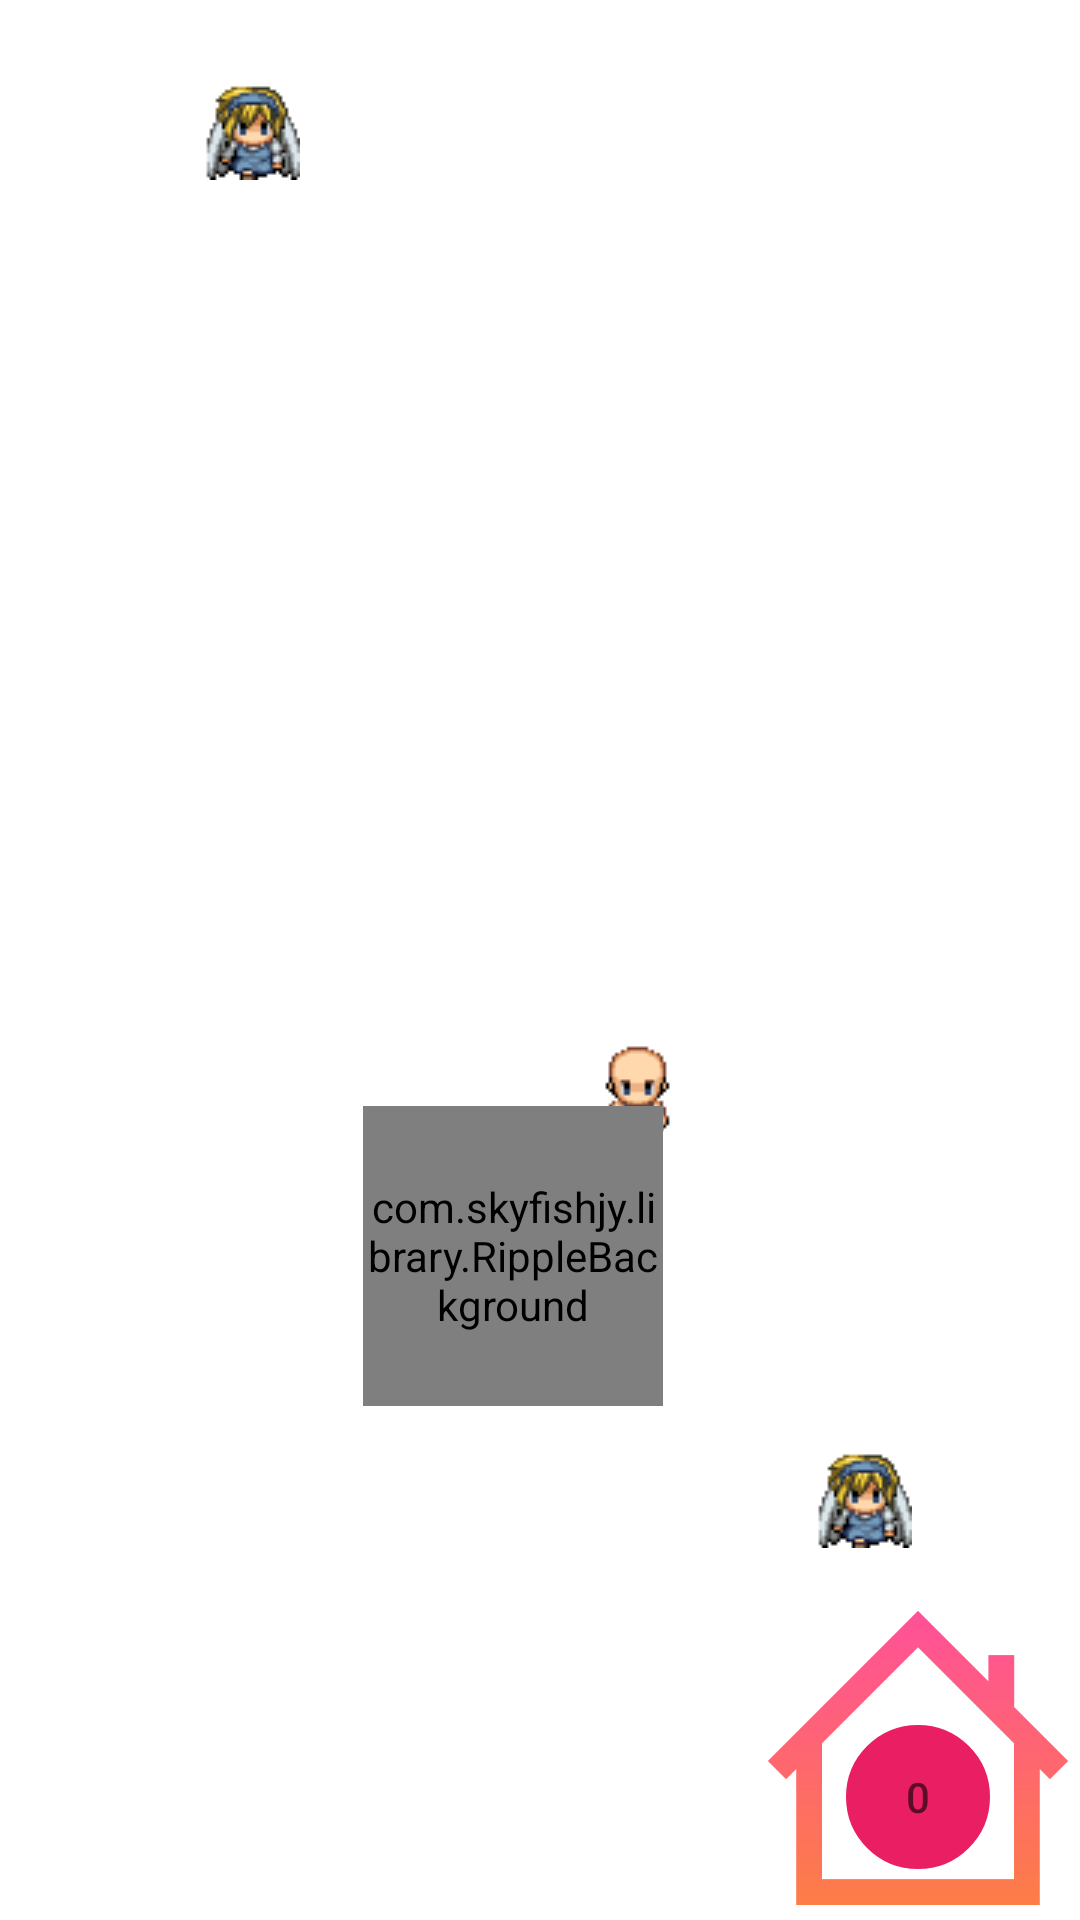

Here is an Android app screen rendered from its layout file. Give the layout XML and the strings, colors and styles it references.
<!-- AndroidManifest.xml: application theme Theme.LoveFinder -->
<!-- res/layout/fragment_main_game.xml -->
<?xml version="1.0" encoding="utf-8"?>
<layout xmlns:android="http://schemas.android.com/apk/res/android"
    xmlns:app="http://schemas.android.com/apk/res-auto"
    xmlns:tools="http://schemas.android.com/tools">

    <data>
        <variable
            name="model"
            type="com.eesolutions.jeux.lovefinder.viewmodel.MainGameViewModel" />
    </data>

    <androidx.constraintlayout.widget.ConstraintLayout
        android:id="@+id/mainGameLayout"
        android:layout_width="match_parent"
        android:layout_height="match_parent"
        tools:context=".fragment.MainGameFragment">


        <ImageView
            android:id="@+id/boyImageView"
            android:layout_width="wrap_content"
            android:layout_height="wrap_content"
            android:layout_marginStart="196dp"
            android:layout_marginTop="348dp"
            android:src="@drawable/boy00"
            app:layout_constraintStart_toStartOf="parent"
            app:layout_constraintTop_toTopOf="parent" />

        <ImageView
            android:id="@+id/girl1ImageView"
            android:layout_width="wrap_content"
            android:layout_height="wrap_content"
            android:layout_marginStart="16dp"
            android:layout_marginTop="300dp"
            android:src="@drawable/girl00"
            app:layout_constraintStart_toStartOf="parent"
            app:layout_constraintTop_toBottomOf="@+id/boyImageView" />

        <ImageView
            android:id="@+id/girl2ImageView"
            android:layout_width="wrap_content"
            android:layout_height="wrap_content"
            android:layout_marginStart="20dp"
            android:layout_marginTop="28dp"
            android:src="@drawable/girl00"
            app:layout_constraintStart_toEndOf="@+id/girl1ImageView"
            app:layout_constraintTop_toTopOf="parent" />

        <ImageView
            android:id="@+id/girl3ImageView"
            android:layout_width="wrap_content"
            android:layout_height="wrap_content"
            android:layout_marginTop="424dp"
            android:layout_marginEnd="56dp"
            android:src="@drawable/girl00"
            app:layout_constraintEnd_toEndOf="parent"
            app:layout_constraintTop_toBottomOf="@+id/girl2ImageView" />

        <ImageView
            android:id="@+id/matchImageView"
            android:layout_width="50dp"
            android:layout_height="50dp"
            android:src="@drawable/row_1_column_1"
            android:visibility="gone"
            app:layout_constraintBottom_toBottomOf="parent"
            app:layout_constraintEnd_toEndOf="parent"
            app:layout_constraintStart_toStartOf="parent"
            app:layout_constraintTop_toTopOf="parent"
            app:layout_constraintVertical_bias="0.323"
            tools:visibility="visible" />

        <ImageView
            android:id="@+id/toLandPageImageView"
            android:layout_width="100dp"
            android:layout_height="100dp"
            android:layout_marginEnd="4dp"
            android:layout_marginBottom="4dp"
            android:visibility="visible"
            app:layout_constraintBottom_toBottomOf="parent"
            app:layout_constraintEnd_toEndOf="parent"
            app:srcCompat="@drawable/home" />

        <TextView
            android:id="@+id/scoreTextView"
            android:layout_width="50dp"
            android:layout_height="50dp"
            android:background="@drawable/score_rounding_med"
            android:gravity="center"
            android:hint="0"
            android:orientation="vertical"
            android:padding="0dp"
            android:text="@{String.valueOf(model.user.score)}"
            android:textAppearance="@style/TextAppearance.AppCompat.Body2"
            android:textColor="#FFFFFF"
            app:layout_constraintBottom_toBottomOf="@+id/toLandPageImageView"
            app:layout_constraintEnd_toEndOf="@+id/toLandPageImageView"
            app:layout_constraintStart_toStartOf="@+id/toLandPageImageView"
            app:layout_constraintTop_toTopOf="@+id/toLandPageImageView"
            app:layout_constraintVertical_bias="0.76" />

        <com.skyfishjy.library.RippleBackground
            android:id="@+id/ripple"
            android:layout_width="100dp"
            android:layout_height="100dp"
            android:background="@drawable/transparent_rounding_med"
            app:layout_constraintBottom_toBottomOf="parent"
            app:layout_constraintEnd_toEndOf="parent"
            app:layout_constraintHorizontal_bias="0.466"
            app:layout_constraintStart_toStartOf="parent"
            app:layout_constraintTop_toTopOf="parent"
            app:layout_constraintVertical_bias="0.683"
            app:rb_color="#B5E91E63"
            app:rb_duration="3000"
            app:rb_radius="32dp"
            app:rb_rippleAmount="4"
            app:rb_scale="6"></com.skyfishjy.library.RippleBackground>

    </androidx.constraintlayout.widget.ConstraintLayout>
</layout >
<!-- resources referenced by this layout -->
<resources>
  <!-- drawable boy00: png bitmap (drawable, 569 bytes) -->
  <!-- drawable girl00: png bitmap (drawable, 794 bytes) -->
  <!-- drawable home: png bitmap (drawable, 8319 bytes) -->
  <!-- drawable row_1_column_1: png bitmap (drawable, 2055 bytes) -->
  <!-- drawable score_rounding_med (drawable-v24) -->
  <?xml version="1.0" encoding="utf-8"?>
  <shape xmlns:android="http://schemas.android.com/apk/res/android" >
      <stroke
          android:width="1dp"
          android:color="#ffffff" />
  
      <solid android:color="#E91E63" />
  
      <padding
          android:left="20dp"
          android:right="20dp"
          android:bottom="20dp"
          android:top="20dp" />
  
      <corners android:radius="100dp" />
  </shape>
  <!-- drawable transparent_rounding_med (drawable-v24) -->
  <?xml version="1.0" encoding="utf-8"?>
  <shape xmlns:android="http://schemas.android.com/apk/res/android" >
  
  
      <corners android:radius="100dp" />
  </shape>
  <style name="Theme.LoveFinder" parent="Theme.MaterialComponents.DayNight.NoActionBar">
          
          <item name="colorPrimary">@color/purple_500</item>
          <item name="colorPrimaryVariant">@color/purple_700</item>
          <item name="colorOnPrimary">@color/white</item>
          
          <item name="colorSecondary">@color/teal_200</item>
          <item name="colorSecondaryVariant">@color/teal_700</item>
          <item name="colorOnSecondary">@color/black</item>
          
          <item name="android:statusBarColor" tools:targetApi="l">?attr/colorPrimaryVariant</item>
          
      </style>
  <!-- not gathered from this repository: default colours our renderer supplied (Android Studio template values) -->
  <color name="purple_500">#FF6200EE</color>
  <color name="purple_700">#FF3700B3</color>
  <color name="teal_200">#FF03DAC5</color>
  <color name="teal_700">#FF018786</color>
  <color name="black">#FF000000</color>
  <color name="white">#FFFFFFFF</color>
</resources>
